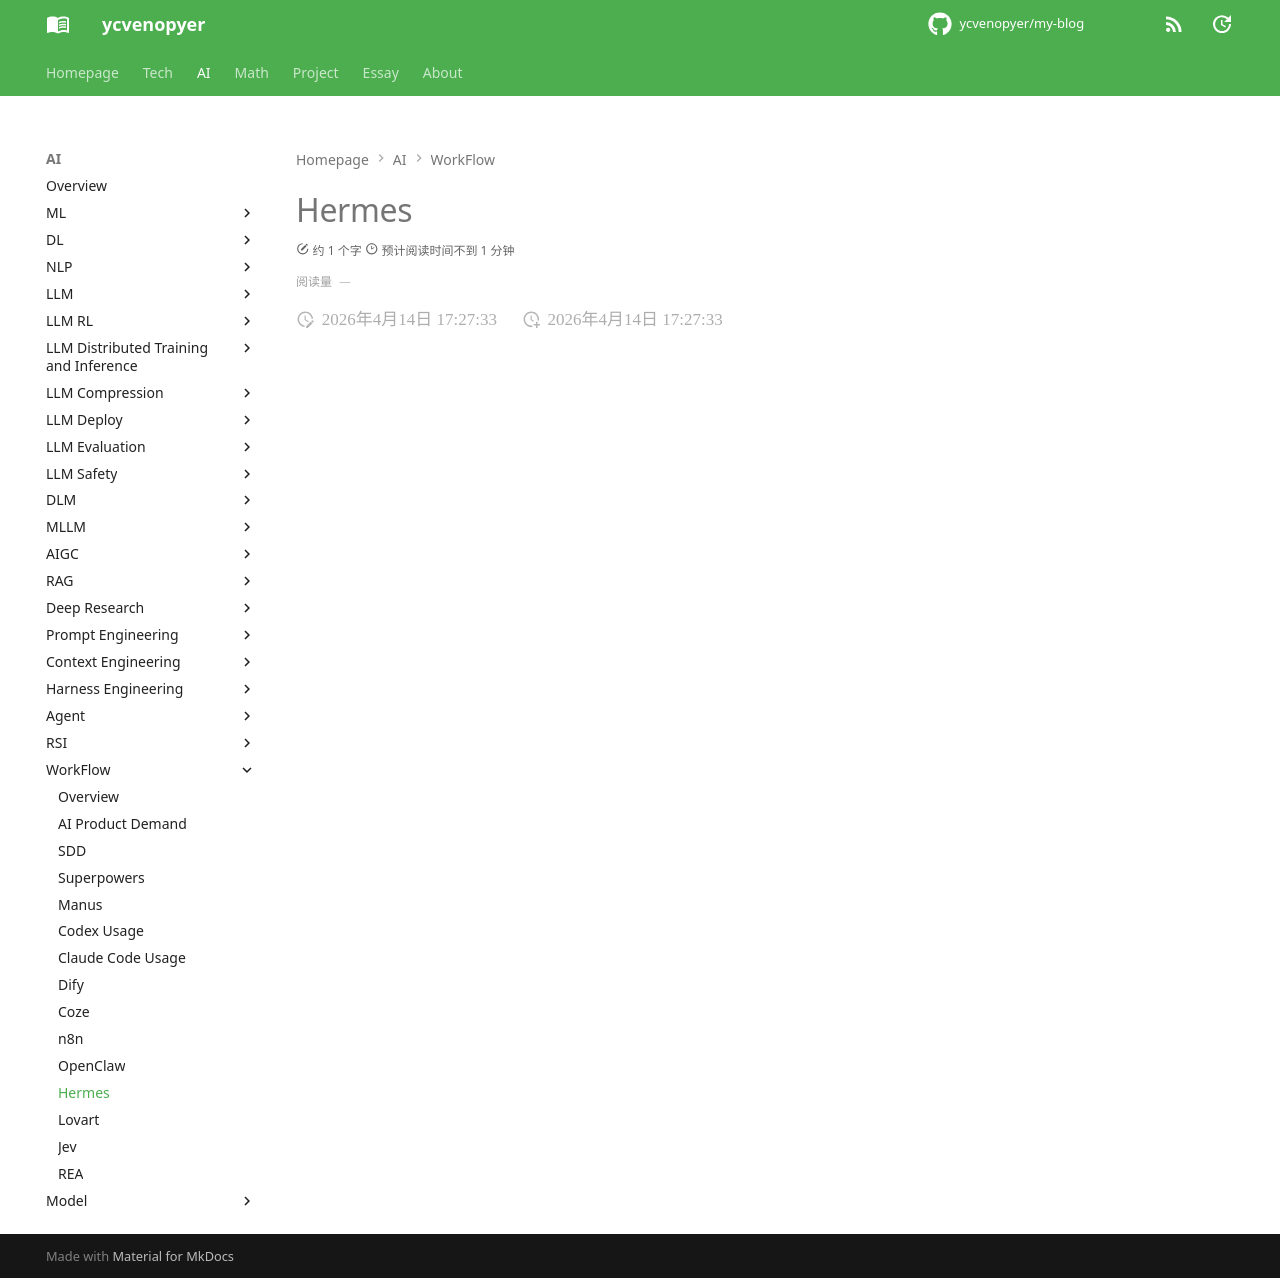

repository: ycvenopyer/my-blog · page: ai-note/workflow/hermes/index.html · generator: mkdocs

# Hermes
